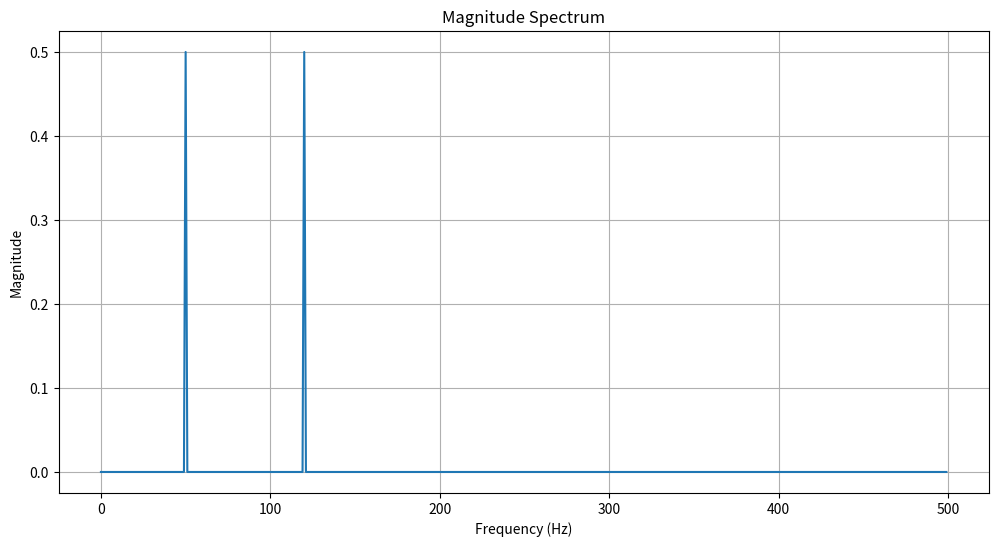

Recreate this plot in Python.
import numpy as np
import matplotlib.pyplot as plt

def compute_fft(f1=50, f2=120, fs=1000, T=1):
    # Time array
    t = np.linspace(0, T, int(fs * T), endpoint=False)
    
    # Define the signal
    s = np.sin(2 * np.pi * f1 * t) + np.sin(2 * np.pi * f2 * t)
    
    # Compute the FFT
    N = len(s)
    fft_values = np.fft.fft(s)
    fft_freqs = np.fft.fftfreq(N, 1/fs)
    
    # Compute the magnitude spectrum
    magnitude = np.abs(fft_values) / N
    
    # Plot the results
    plt.figure(figsize=(12, 6))
    plt.plot(fft_freqs[:N//2], magnitude[:N//2])  # Only plot the positive frequencies
    plt.title('Magnitude Spectrum')
    plt.xlabel('Frequency (Hz)')
    plt.ylabel('Magnitude')
    plt.grid(True)
    plt.show()

# Call the function
compute_fft()
